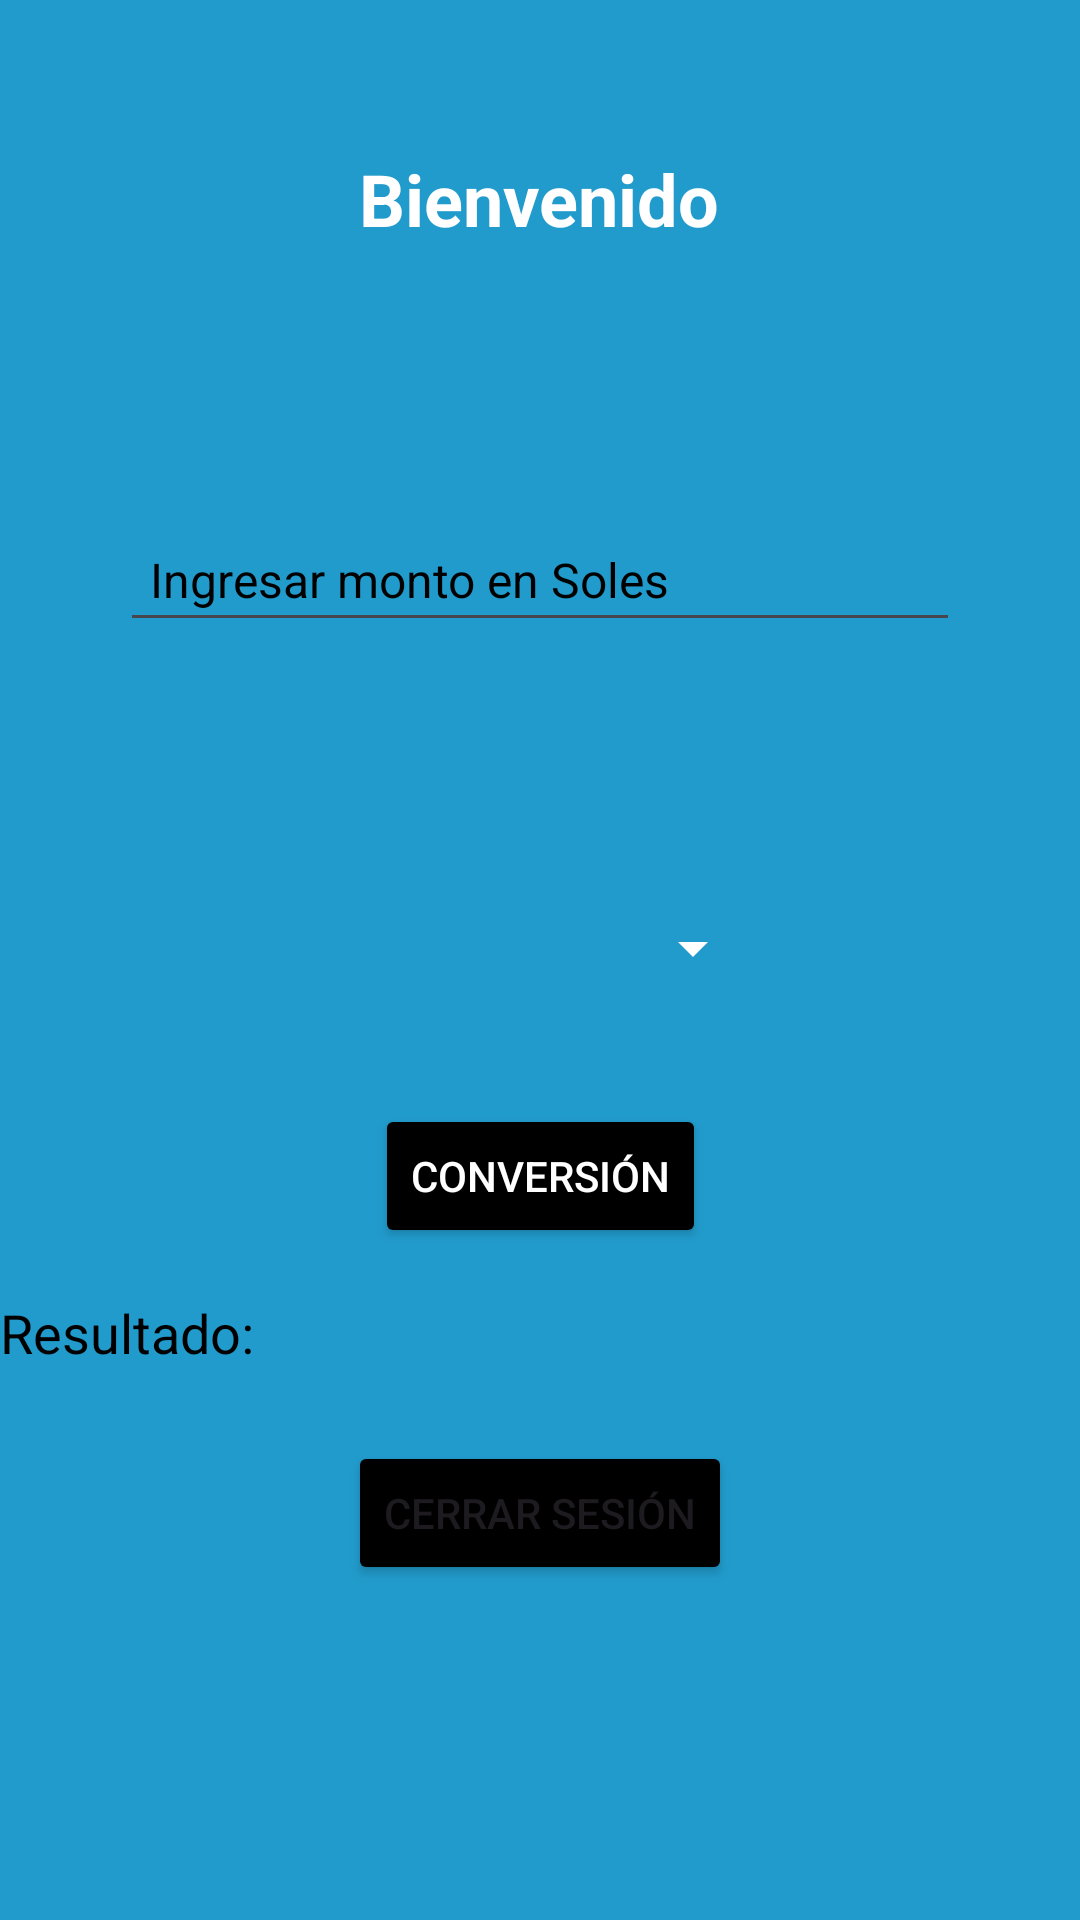

Reconstruct the res/layout file that produces this screen, plus the resources it refers to.
<!-- AndroidManifest.xml: application theme Theme.Practica_Login -->
<!-- res/layout/fragment_home.xml -->
<?xml version="1.0" encoding="utf-8"?>
<androidx.constraintlayout.widget.ConstraintLayout xmlns:android="http://schemas.android.com/apk/res/android"
    xmlns:app="http://schemas.android.com/apk/res-auto"
    xmlns:tools="http://schemas.android.com/tools"
    android:id="@+id/fhome"
    android:layout_width="match_parent"
    android:layout_height="match_parent"
    android:background="@color/material_dynamic_primary60"
    tools:context=".ui.HomeFragment">

    <TextView
        android:id="@+id/tvWelcome"
        android:layout_width="wrap_content"
        android:layout_height="wrap_content"
        android:paddingVertical="50dp"
        android:text="@string/bienvenido"
        android:textColor="#FFFFFF"
        android:textColorLink="#FFFFFF"
        android:textSize="24sp"
        android:textStyle="bold"
        app:layout_constraintBottom_toTopOf="@id/editTextAmount"
        app:layout_constraintEnd_toEndOf="parent"
        app:layout_constraintHorizontal_bias="0.498"
        app:layout_constraintStart_toStartOf="parent"
        app:layout_constraintTop_toTopOf="parent"
        app:layout_constraintVertical_bias="0.3" />

    <EditText
        android:id="@+id/editTextAmount"
        android:layout_width="0dp"
        android:layout_height="wrap_content"
        android:layout_margin="40dp"
        android:hint="@string/Monto"
        android:inputType="numberDecimal"
        android:padding="10dp"
        android:textColorHint="@color/black"
        android:textSize="16sp"
        app:layout_constraintEnd_toEndOf="parent"
        app:layout_constraintStart_toStartOf="parent"
        app:layout_constraintTop_toBottomOf="@id/tvWelcome" />

    <Spinner
        android:id="@+id/spinnerCurrencies"
        android:layout_width="150dp"
        android:layout_height="wrap_content"
        android:layout_margin="90dp"
        android:layout_marginBottom="20dp"
        android:backgroundTint="@color/white"
        app:layout_constraintEnd_toEndOf="parent"
        app:layout_constraintStart_toStartOf="parent"
        app:layout_constraintTop_toBottomOf="@id/editTextAmount" />

    <Button
        android:id="@+id/buttonConvert"
        android:layout_width="wrap_content"
        android:layout_height="wrap_content"
        android:layout_margin="40dp"
        android:layout_marginBottom="16dp"
        android:backgroundTint="@color/black"
        android:elevation="20dp"
        android:text="@string/convertir"
        android:textColor="@color/white"
        app:layout_constraintEnd_toEndOf="parent"
        app:layout_constraintStart_toStartOf="parent"
        app:layout_constraintTop_toBottomOf="@id/spinnerCurrencies" />

    <TextView
        android:id="@+id/TVResult"
        android:layout_width="match_parent"
        android:layout_height="wrap_content"
        android:layout_marginTop="16dp"
        android:text="@string/resultado"
        android:textColor="@color/black"
        android:textSize="18sp"
        app:layout_constraintEnd_toEndOf="parent"
        app:layout_constraintStart_toStartOf="parent"
        app:layout_constraintTop_toBottomOf="@id/buttonConvert" />

    <Button
        android:id="@+id/btnLogout"
        android:layout_width="wrap_content"
        android:layout_height="wrap_content"
        android:layout_marginTop="24dp"
        android:backgroundTint="@color/black"
        android:text="@string/cerrar"
        app:layout_constraintEnd_toEndOf="parent"
        app:layout_constraintStart_toStartOf="parent"
        app:layout_constraintTop_toBottomOf="@id/TVResult" />

</androidx.constraintlayout.widget.ConstraintLayout>
<!-- resources referenced by this layout -->
<resources>
  <color name="black">#FF000000</color>
  <color name="white">#FFFFFFFF</color>
  <string name="Monto">Ingresar monto en Soles</string>
  <string name="bienvenido">Bienvenido</string>
  <string name="cerrar">Cerrar Sesión</string>
  <string name="convertir">Conversión</string>
  <string name="resultado">Resultado: </string>
  <style name="Theme.Practica_Login" parent="Base.Theme.Practica_Login" />
  <style name="Base.Theme.Practica_Login" parent="Theme.Material3.DayNight.NoActionBar">
          
          
      </style>
</resources>
